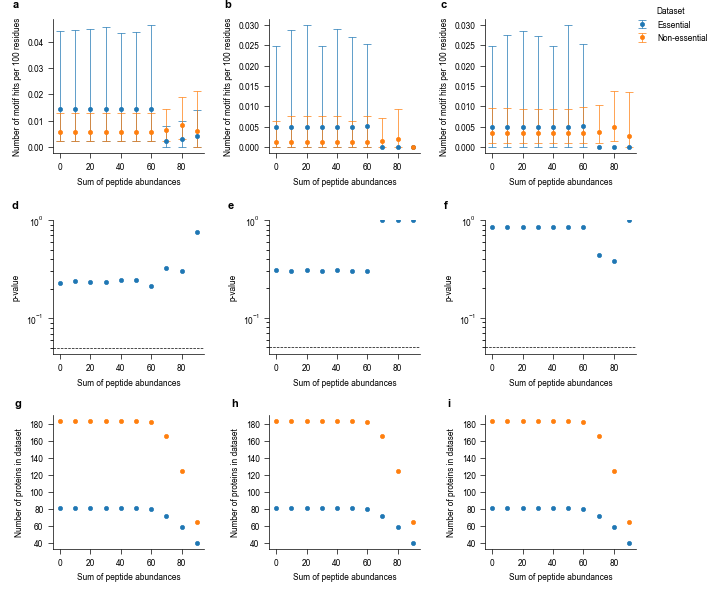

Data behind this chart, as committed beside it:
, motif, D_type, Ess_n, NonEss_n, Ess_hits, NonEss_hits, Ess_mean, Ess_lower_ci, Ess_upper_ci, NonEss_mean, NonEss_lower_ci, NonEss_upper_ci, ratio, proportion, abs_diff, p_value, OnlyEnt, buff, spa, q_value, label
39, Schymkowitz, All, 81, 183, 4, 5, 0.0001437, 2.083535248968416e-05, 0.0004426, 5.818231444776735e-05, 2.1179686183249976e-05, 0.000129, 2.469, 0.7118, 8.548535690401231e-05, 0.2283, True, C, 0, 0.8848, EXP
40, Schymkowitz, Thread, 81, 183, 1, 1, 4.978096375945838e-05, 0.0, 0.0002489, 1.2767478678310609e-05, 0.0, 6.383739339155304e-05, 3.899, 0.7959, 3.7013485081147775e-05, 0.3097, True, C, 0, 0.8848, EXP
41, Schymkowitz, Loop, 81, 183, 1, 3, 4.978096375945838e-05, 0.0, 0.0002489, 3.31780711308491e-05, 9.50344499881207e-06, 9.50851280941043e-05, 1.5, 0.6001, 1.660289262860928e-05, 0.8515, True, C, 0, 1.0, EXP
117, Schymkowitz, All, 81, 183, 4, 5, 0.0001437, 2.083535248968416e-05, 0.0004436, 5.818231444776735e-05, 2.1814294907452853e-05, 0.0001286, 2.469, 0.7118, 8.548535690401231e-05, 0.2387, True, C, 10, 0.8854, EXP
118, Schymkowitz, Thread, 81, 183, 1, 1, 4.978096375945838e-05, 0.0, 0.000288, 1.2767478678310609e-05, 0.0, 7.660487206986363e-05, 3.899, 0.7959, 3.7013485081147775e-05, 0.304, True, C, 10, 0.8854, EXP
119, Schymkowitz, Loop, 81, 183, 1, 3, 4.978096375945838e-05, 0.0, 0.0002748, 3.31780711308491e-05, 9.50344499881207e-06, 9.486647725813442e-05, 1.5, 0.6001, 1.660289262860928e-05, 0.8458, True, C, 10, 1.0, EXP
195, Schymkowitz, All, 81, 183, 4, 5, 0.0001437, 2.083535248968416e-05, 0.0004475, 5.818231444776735e-05, 2.1814294907452853e-05, 0.0001307, 2.469, 0.7118, 8.548535690401231e-05, 0.2366, True, C, 20, 0.876, EXP
196, Schymkowitz, Thread, 81, 183, 1, 1, 4.978096375945838e-05, 0.0, 0.0002987, 1.2767478678310609e-05, 0.0, 7.660487206986363e-05, 3.899, 0.7959, 3.7013485081147775e-05, 0.3062, True, C, 20, 0.876, EXP
197, Schymkowitz, Loop, 81, 183, 1, 3, 4.978096375945838e-05, 0.0, 0.0002837, 3.31780711308491e-05, 9.50344499881207e-06, 9.238686952725988e-05, 1.5, 0.6001, 1.660289262860928e-05, 0.8433, True, C, 20, 1.0, EXP
273, Schymkowitz, All, 81, 183, 4, 5, 0.0001437, 2.083535248968416e-05, 0.0004567, 5.818231444776735e-05, 2.1179686183249976e-05, 0.0001275, 2.469, 0.7118, 8.548535690401231e-05, 0.2346, True, C, 30, 0.8818, EXP
274, Schymkowitz, Thread, 81, 183, 1, 1, 4.978096375945838e-05, 0.0, 0.0002489, 1.2767478678310609e-05, 0.0, 7.660487206986363e-05, 3.899, 0.7959, 3.7013485081147775e-05, 0.3039, True, C, 30, 0.8818, EXP
275, Schymkowitz, Loop, 81, 183, 1, 3, 4.978096375945838e-05, 0.0, 0.0002735, 3.31780711308491e-05, 9.50344499881207e-06, 9.289080048572698e-05, 1.5, 0.6001, 1.660289262860928e-05, 0.8507, True, C, 30, 1.0, EXP
351, Schymkowitz, All, 81, 183, 4, 5, 0.0001437, 2.083535248968416e-05, 0.0004332, 5.818231444776735e-05, 2.1179686183249976e-05, 0.0001283, 2.469, 0.7118, 8.548535690401231e-05, 0.2429, True, C, 40, 0.8887, EXP
352, Schymkowitz, Thread, 81, 183, 1, 1, 4.978096375945838e-05, 0.0, 0.0002904, 1.2767478678310609e-05, 0.0, 7.660487206986363e-05, 3.899, 0.7959, 3.7013485081147775e-05, 0.3061, True, C, 40, 0.8887, EXP
353, Schymkowitz, Loop, 81, 183, 1, 3, 4.978096375945838e-05, 0.0, 0.0002489, 3.31780711308491e-05, 9.50344499881207e-06, 9.234772838798924e-05, 1.5, 0.6001, 1.660289262860928e-05, 0.8534, True, C, 40, 1.0, EXP
429, Schymkowitz, All, 81, 183, 4, 5, 0.0001437, 2.083535248968416e-05, 0.0004391, 5.818231444776735e-05, 2.1814294907452853e-05, 0.00013, 2.469, 0.7118, 8.548535690401231e-05, 0.2453, True, C, 50, 0.8705, EXP
430, Schymkowitz, Thread, 81, 183, 1, 1, 4.978096375945838e-05, 0.0, 0.0002691, 1.2767478678310609e-05, 0.0, 6.383739339155304e-05, 3.899, 0.7959, 3.7013485081147775e-05, 0.3048, True, C, 50, 0.8705, EXP
431, Schymkowitz, Loop, 81, 183, 1, 3, 4.978096375945838e-05, 0.0, 0.0002987, 3.31780711308491e-05, 9.50344499881207e-06, 9.329480207323378e-05, 1.5, 0.6001, 1.660289262860928e-05, 0.8507, True, C, 50, 1.0, EXP
507, Schymkowitz, All, 80, 182, 4, 5, 0.0001455, 2.109579439580521e-05, 0.0004629, 5.8501997494183655e-05, 2.193415367068061e-05, 0.0001301, 2.486, 0.7132, 8.696151974949326e-05, 0.2158, True, C, 60, 0.9483, EXP
508, Schymkowitz, Thread, 80, 182, 1, 1, 5.040322580645161e-05, 0.0, 0.000252, 1.2837629660059564e-05, 0.0, 7.702577796035739e-05, 3.926, 0.797, 3.756559614639205e-05, 0.3006, True, C, 60, 0.9483, EXP
509, Schymkowitz, Loop, 80, 182, 1, 3, 5.040322580645161e-05, 0.0, 0.000252, 3.336036822497465e-05, 9.555661729574774e-06, 9.761957241802008e-05, 1.511, 0.6017, 1.7042857581476966e-05, 0.8457, True, C, 60, 1.0, EXP
585, Schymkowitz, All, 72, 166, 2, 5, 2.343977155089468e-05, 0.0, 8.066871024798126e-05, 6.4140744240611e-05, 2.3348690189968343e-05, 0.0001457, 0.3654, 0.2676, 4.070097268971632e-05, 0.3281, True, C, 70, 0.9478, EXP
586, Schymkowitz, Thread, 72, 166, 0, 1, 0.0, , , 1.4074991555005066e-05, 0.0, 7.212718633254723e-05, 0.0, 0.0, 1.4074991555005066e-05, 1.0, True, C, 70, 1.0, EXP
587, Schymkowitz, Loop, 72, 166, 0, 3, 0.0, , , 3.6575825403285456e-05, 1.0476689366160294e-05, 0.0001028, 0.0, 0.0, 3.6575825403285456e-05, 0.4427, True, C, 70, 0.9586, EXP
663, Schymkowitz, All, 59, 125, 2, 5, 2.8604466977363e-05, 0.0, 9.844317182804494e-05, 8.517890835153139e-05, 3.1007060572277964e-05, 0.0001907, 0.3358, 0.2514, 5.657444137416839e-05, 0.3037, True, C, 80, 1.0, EXP
664, Schymkowitz, Thread, 59, 125, 0, 1, 0.0, , , 1.8691588785046727e-05, 0.0, 9.345794392523364e-05, 0.0, 0.0, 1.8691588785046727e-05, 1.0, True, C, 80, 1.0, EXP
665, Schymkowitz, Loop, 59, 125, 0, 3, 0.0, , , 4.857269613556309e-05, 1.391304347826087e-05, 0.0001385, 0.0, 0.0, 4.857269613556309e-05, 0.3824, True, C, 80, 1.0, EXP
741, Schymkowitz, All, 41, 65, 2, 2, 4.116252565035163e-05, 0.0, 0.0001417, 5.962896263899608e-05, 0.0, 0.0002118, 0.6903, 0.4084, 1.846643698864445e-05, 0.7572, True, C, 90, 1.0, EXP
742, Schymkowitz, Thread, 41, 65, 0, 0, 0.0, , , 0.0, , , , , 0.0, 1.0, True, C, 90, 1.0, EXP
743, Schymkowitz, Loop, 41, 65, 0, 1, 0.0, , , 2.6755852842809364e-05, 0.0, 0.0001338, 0.0, 0.0, 2.6755852842809364e-05, 1.0, True, C, 90, 1.0, EXP
